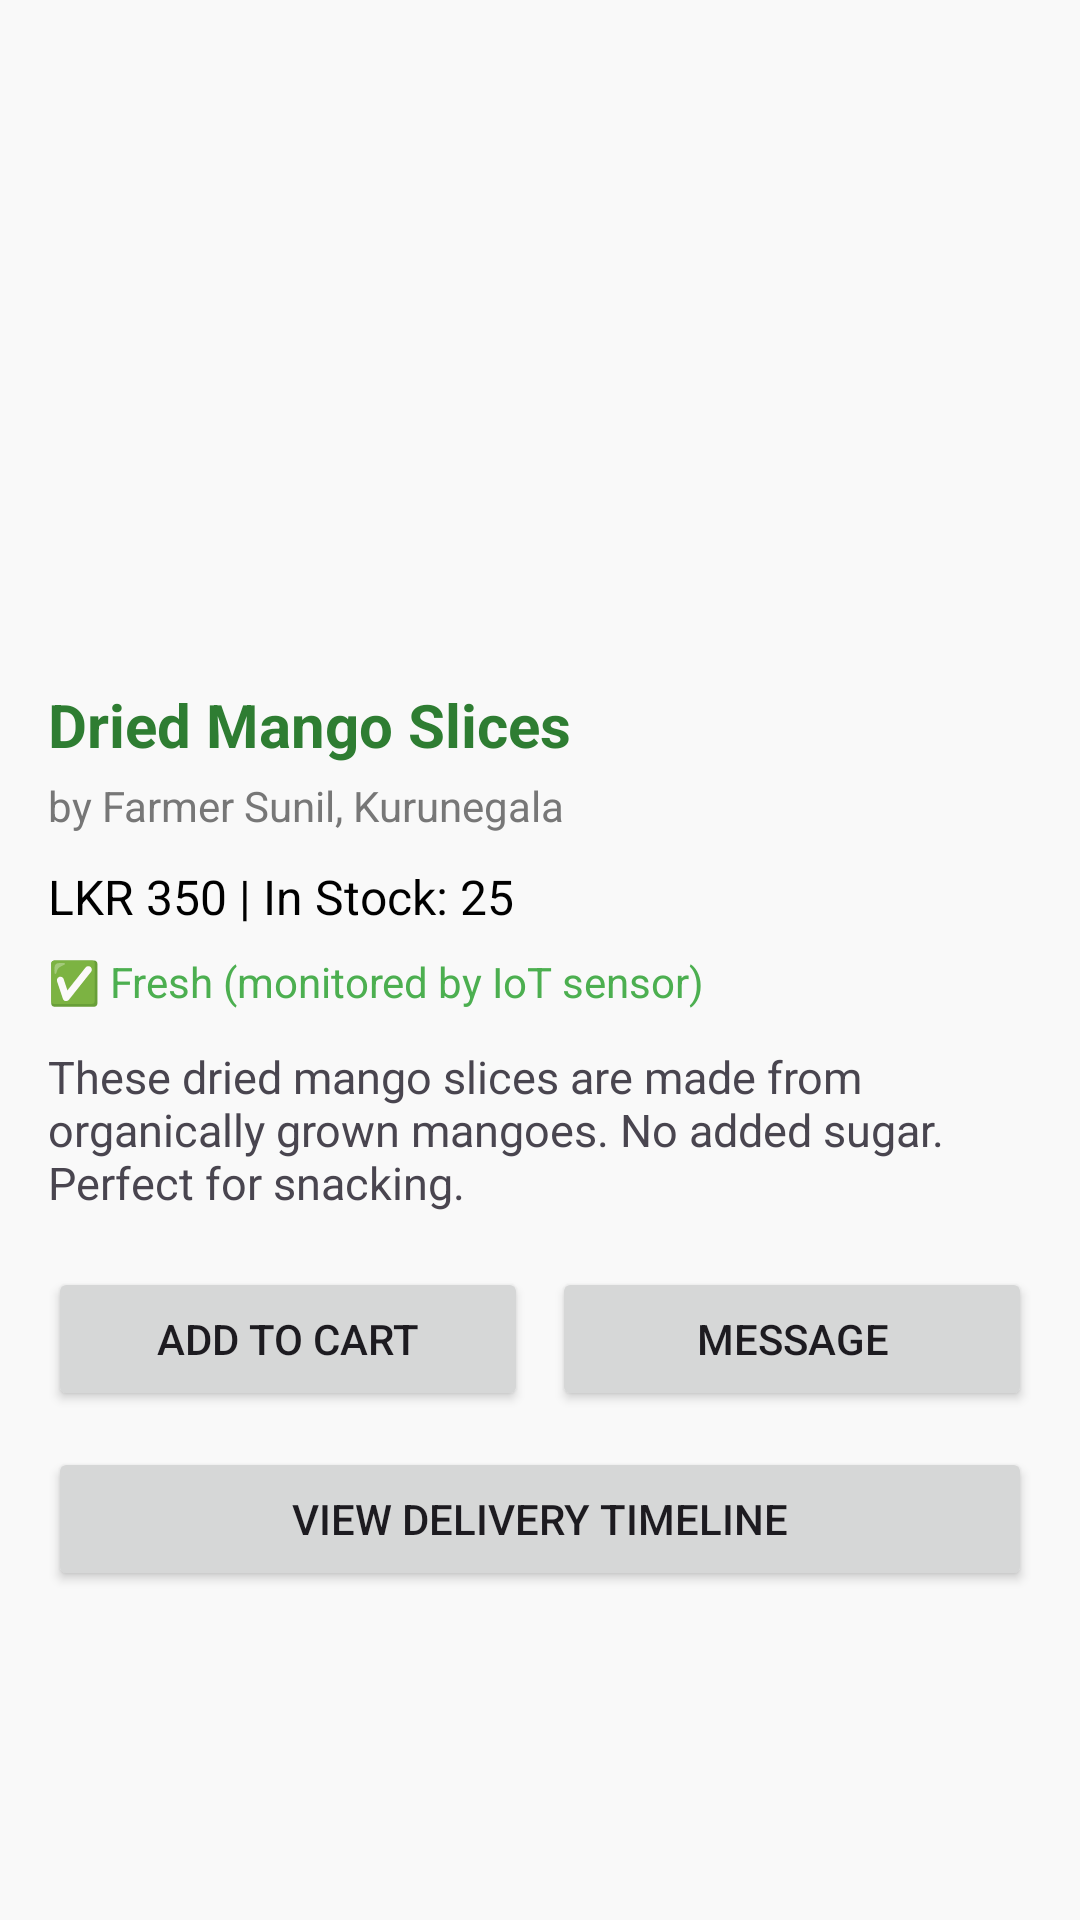

Produce the Android XML layout that renders to this screen, including the resource entries it uses.
<!-- AndroidManifest.xml: application theme Theme.AgriLink -->
<!-- res/layout/activity_product_detail.xml -->
<?xml version="1.0" encoding="utf-8"?>
<ScrollView xmlns:android="http://schemas.android.com/apk/res/android"
    android:background="#F9F9F9"
    android:layout_width="match_parent"
    android:layout_height="match_parent">

    <LinearLayout
        android:orientation="vertical"
        android:padding="16dp"
        android:layout_width="match_parent"
        android:layout_height="wrap_content">

        
        <ImageView
            android:id="@+id/productImage"
            android:src="@drawable/ic_launcher_background"
            android:scaleType="centerCrop"
            android:layout_width="match_parent"
            android:layout_height="200dp" />

       
        <TextView
            android:id="@+id/productName"
            android:text="Dried Mango Slices"
            android:textSize="20sp"
            android:textStyle="bold"
            android:textColor="#2E7D32"
            android:layout_marginTop="12dp"
            android:layout_width="wrap_content"
            android:layout_height="wrap_content" />

       
        <TextView
            android:id="@+id/sellerInfo"
            android:text="by Farmer Sunil, Kurunegala"
            android:textSize="14sp"
            android:textColor="#777"
            android:layout_marginTop="4dp"
            android:layout_width="wrap_content"
            android:layout_height="wrap_content" />

       
        <TextView
            android:id="@+id/priceStock"
            android:text="LKR 350 | In Stock: 25"
            android:textSize="16sp"
            android:textColor="#000"
            android:layout_marginTop="10dp"
            android:layout_width="wrap_content"
            android:layout_height="wrap_content" />

       
        <TextView
            android:id="@+id/sensorStatus"
            android:text="✅ Fresh (monitored by IoT sensor)"
            android:textSize="14sp"
            android:textColor="#4CAF50"
            android:layout_marginTop="8dp"
            android:layout_width="wrap_content"
            android:layout_height="wrap_content" />

        
        <TextView
            android:id="@+id/productDescription"
            android:text="These dried mango slices are made from organically grown mangoes. No added sugar. Perfect for snacking."
            android:textSize="15sp"
            android:layout_marginTop="12dp"
            android:layout_width="match_parent"
            android:layout_height="wrap_content" />

        
        <LinearLayout
            android:orientation="horizontal"
            android:gravity="center"
            android:layout_marginTop="18dp"
            android:layout_width="match_parent"
            android:layout_height="wrap_content">

            <Button
                android:id="@+id/btnAddToCart"
                android:text="Add to Cart"
                android:layout_weight="1"
                android:layout_width="0dp"
                android:layout_height="wrap_content" />

            <Button
                android:id="@+id/btnMessage"
                android:text="Message"
                android:layout_weight="1"
                android:layout_marginStart="8dp"
                android:layout_width="0dp"
                android:layout_height="wrap_content" />
        </LinearLayout>

       
        <Button
            android:id="@+id/btnTrackDelivery"
            android:text="View Delivery Timeline"
            android:layout_marginTop="12dp"
            android:layout_width="match_parent"
            android:layout_height="wrap_content" />
    </LinearLayout>
</ScrollView>
<!-- resources referenced by this layout -->
<resources>
  <style name="Theme.AgriLink" parent="Base.Theme.AgriLink" />
  <style name="Base.Theme.AgriLink" parent="Theme.Material3.DayNight.NoActionBar">
          
          
      </style>
</resources>
